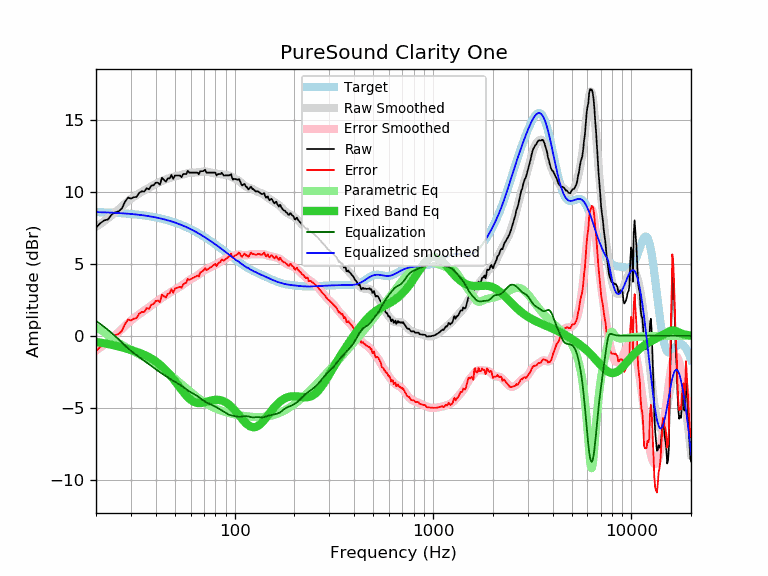

Source data for this figure (header and first rows):
frequency, raw, error, smoothed, error_smoothed, equalization, parametric_eq, equalized_raw, equalized_smoothed, target
20, 7.51, -1.08, 7.56, -1.03, 1.03, -0.43, 8.54, 8.59, 8.59
21, 7.81, -0.77, 7.76, -0.82, 0.82, -0.48, 8.63, 8.58, 8.58
22, 8.01, -0.56, 7.96, -0.61, 0.61, -0.53, 8.62, 8.57, 8.57
23, 8.08, -0.48, 8.16, -0.40, 0.40, -0.58, 8.48, 8.56, 8.56
24, 8.42, -0.13, 8.36, -0.19, 0.19, -0.63, 8.61, 8.55, 8.55
25, 8.57, 0.04, 8.57, 0.03, -0.03, -0.69, 8.54, 8.54, 8.54
26, 8.64, 0.12, 8.77, 0.25, -0.25, -0.75, 8.39, 8.52, 8.52
27, 8.84, 0.33, 8.98, 0.47, -0.47, -0.81, 8.37, 8.51, 8.51
28, 9.30, 0.81, 9.17, 0.68, -0.68, -0.87, 8.62, 8.49, 8.49
29, 9.60, 1.12, 9.35, 0.87, -0.87, -0.93, 8.73, 8.48, 8.48
30, 9.52, 1.06, 9.51, 1.05, -1.05, -0.99, 8.47, 8.46, 8.46
31, 9.62, 1.18, 9.65, 1.21, -1.21, -1.05, 8.41, 8.44, 8.44
32, 9.64, 1.22, 9.78, 1.36, -1.36, -1.12, 8.29, 8.42, 8.42
33, 9.93, 1.53, 9.89, 1.49, -1.49, -1.18, 8.44, 8.40, 8.40
34, 10.03, 1.65, 9.99, 1.62, -1.62, -1.25, 8.41, 8.38, 8.38
35, 10.01, 1.66, 10.09, 1.74, -1.74, -1.33, 8.27, 8.35, 8.35
36, 10.25, 1.92, 10.19, 1.86, -1.86, -1.41, 8.39, 8.33, 8.33
37, 10.17, 1.87, 10.28, 1.98, -1.98, -1.49, 8.19, 8.30, 8.30
38, 10.43, 2.15, 10.37, 2.10, -2.10, -1.58, 8.33, 8.28, 8.28
39, 10.45, 2.20, 10.46, 2.21, -2.21, -1.68, 8.24, 8.25, 8.25
40, 10.63, 2.41, 10.54, 2.32, -2.32, -1.78, 8.31, 8.22, 8.22
41, 10.63, 2.44, 10.62, 2.43, -2.43, -1.89, 8.20, 8.19, 8.19
42, 10.49, 2.33, 10.69, 2.53, -2.53, -2.01, 7.96, 8.16, 8.16
43, 10.97, 2.85, 10.75, 2.63, -2.63, -2.14, 8.34, 8.12, 8.12
44, 10.83, 2.74, 10.81, 2.72, -2.72, -2.27, 8.11, 8.09, 8.09
45, 10.70, 2.65, 10.87, 2.81, -2.81, -2.40, 7.89, 8.06, 8.06
46, 10.93, 2.91, 10.92, 2.90, -2.90, -2.55, 8.03, 8.02, 8.02
47, 10.93, 2.95, 10.96, 2.98, -2.98, -2.69, 7.95, 7.98, 7.98
48, 11.17, 3.23, 11.00, 3.06, -3.06, -2.84, 8.11, 7.94, 7.94
49, 10.89, 2.99, 11.03, 3.13, -3.13, -3.00, 7.76, 7.90, 7.90
50, 11.13, 3.27, 11.06, 3.20, -3.20, -3.15, 7.93, 7.86, 7.86
51, 11.13, 3.31, 11.09, 3.27, -3.27, -3.31, 7.86, 7.82, 7.82
52, 11.13, 3.35, 11.12, 3.34, -3.34, -3.46, 7.79, 7.78, 7.78
53, 11.13, 3.40, 11.14, 3.41, -3.41, -3.62, 7.72, 7.73, 7.73
54, 11.01, 3.32, 11.17, 3.48, -3.48, -3.76, 7.53, 7.69, 7.69
55, 11.23, 3.59, 11.21, 3.56, -3.56, -3.90, 7.67, 7.64, 7.64
56, 11.23, 3.63, 11.24, 3.64, -3.64, -4.03, 7.59, 7.60, 7.60
57, 11.23, 3.68, 11.27, 3.72, -3.72, -4.16, 7.51, 7.55, 7.55
58, 11.45, 3.95, 11.30, 3.79, -3.79, -4.27, 7.66, 7.50, 7.50
59, 11.33, 3.88, 11.32, 3.86, -3.86, -4.36, 7.47, 7.45, 7.45
60, 11.33, 3.93, 11.33, 3.92, -3.92, -4.45, 7.41, 7.40, 7.40
61, 11.33, 3.98, 11.33, 3.98, -3.98, -4.52, 7.35, 7.35, 7.35
62, 11.33, 4.03, 11.34, 4.03, -4.03, -4.58, 7.30, 7.30, 7.30
63, 11.33, 4.08, 11.34, 4.08, -4.08, -4.62, 7.25, 7.25, 7.25
64, 11.33, 4.13, 11.34, 4.14, -4.14, -4.65, 7.19, 7.20, 7.20
65, 11.33, 4.18, 11.35, 4.20, -4.20, -4.67, 7.13, 7.15, 7.15
66, 11.21, 4.11, 11.36, 4.27, -4.27, -4.68, 6.94, 7.10, 7.10
67, 11.43, 4.39, 11.38, 4.34, -4.34, -4.68, 7.10, 7.04, 7.04
68, 11.43, 4.44, 11.40, 4.40, -4.40, -4.67, 7.03, 6.99, 6.99
69, 11.43, 4.49, 11.41, 4.47, -4.47, -4.66, 6.96, 6.94, 6.94
70, 11.46, 4.58, 11.41, 4.53, -4.53, -4.64, 6.93, 6.88, 6.88
71, 11.53, 4.70, 11.41, 4.58, -4.58, -4.62, 6.95, 6.83, 6.83
72, 11.33, 4.56, 11.40, 4.62, -4.62, -4.59, 6.71, 6.78, 6.78
73, 11.33, 4.61, 11.39, 4.66, -4.66, -4.57, 6.67, 6.72, 6.72
74, 11.33, 4.66, 11.37, 4.70, -4.70, -4.55, 6.63, 6.67, 6.67
75, 11.33, 4.72, 11.35, 4.74, -4.74, -4.52, 6.59, 6.61, 6.61
76, 11.33, 4.77, 11.33, 4.77, -4.77, -4.50, 6.56, 6.56, 6.56
77, 11.33, 4.83, 11.32, 4.81, -4.81, -4.49, 6.52, 6.50, 6.50
78, 11.33, 4.88, 11.30, 4.85, -4.85, -4.47, 6.48, 6.45, 6.45
79, 11.33, 4.94, 11.28, 4.89, -4.89, -4.46, 6.44, 6.40, 6.40
... 553 more rows
